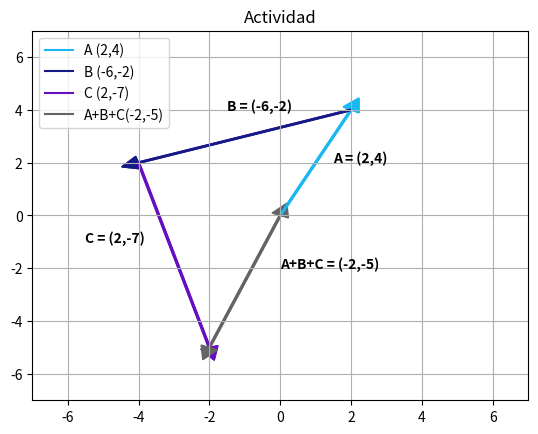

Recreate this plot in Python.
#!/usr/bin/env python
# coding: utf-8

# # Suma de Vectores
# 
# [redacted]
# ### Graficación Computacional
# [redacted]
# ### Clase del 23 de septiembre de 2024

# Graficar los vectores vistos en clase:
# 
# A = (2,4)
# 
# B = (-6,-2)
# 
# C = (2, -7)
# 
# 
# Encontrar el vector resultante de la suma de los 3 vectores A, B y C

# In[3]:


import numpy as np
import matplotlib.pyplot as plt


# In[ ]:


# x, y, incremento, abcisa, longitud, ancho, color
plt.arrow(0,0,2,4,head_length=0.5, head_width=0.5, color=(26/255,184/255,243/255), width=0.05)
plt.arrow(2,4,-6,-2,head_length=0.5, head_width=0.5, color=(23/255,25/255,136/255), width=0.05)
plt.arrow(-4,2,2,-7,head_length=0.5, head_width=0.5, color=(101/255,15/255,193/255), width=0.05)
plt.arrow(-2,-5,2,5,head_length=0.5, head_width=0.5, color=(100/255,100/255,100/255), width=0.05)

plt.plot([], [], color=(26/255, 184/255, 243/255), label='A (2,4)')
plt.plot([], [], color=(23/255, 25/255, 136/255), label='B (-6,-2)')
plt.plot([], [], color=(101/255,15/255,193/255), label='C (2,-7)')
plt.plot([], [], color=(100/255,100/255,100/255), label='A+B+C(-2,-5)')

plt.legend(loc='upper left')


# In[33]:


x1=-7
x2=7
y1=-7
y2=7

# Crear el eje 
plt.axis([x1,x2,y1,y2]) 

# Habilitar el grid
plt.grid(True)
plt.axis('on')
plt.title('Actividad')
       


# In[42]:


x1=-7
x2=7
y1=-7
y2=7

# Crear el eje 
plt.axis([x1,x2,y1,y2]) 

# Habilitar el grid
plt.grid(True)
plt.axis('on')
plt.title('Actividad')
       
        # x, y, incremento, abcisa, longitud, ancho, color
plt.arrow(0,0,2,4,head_length=0.5, head_width=0.5, color=(26/255,184/255,243/255), width=0.05)
plt.arrow(2,4,-6,-2,head_length=0.5, head_width=0.5, color=(23/255,25/255,136/255), width=0.05)
plt.arrow(-4,2,2,-7,head_length=0.5, head_width=0.5, color=(101/255,15/255,193/255), width=0.05)
plt.arrow(0,0,-2,-5,head_length=0.5, head_width=0.5, color=(100/255,100/255,100/255), width=0.05)

plt.text(1.5,2,'A = (2,4)', fontweight="bold")
plt.text(-1.5,4,'B = (-6,-2)', fontweight="bold")
plt.text(-5.5,-1,'C = (2,-7)', fontweight="bold")
plt.text(0,-2,'A+B+C = (-2,-5)', fontweight="bold")

